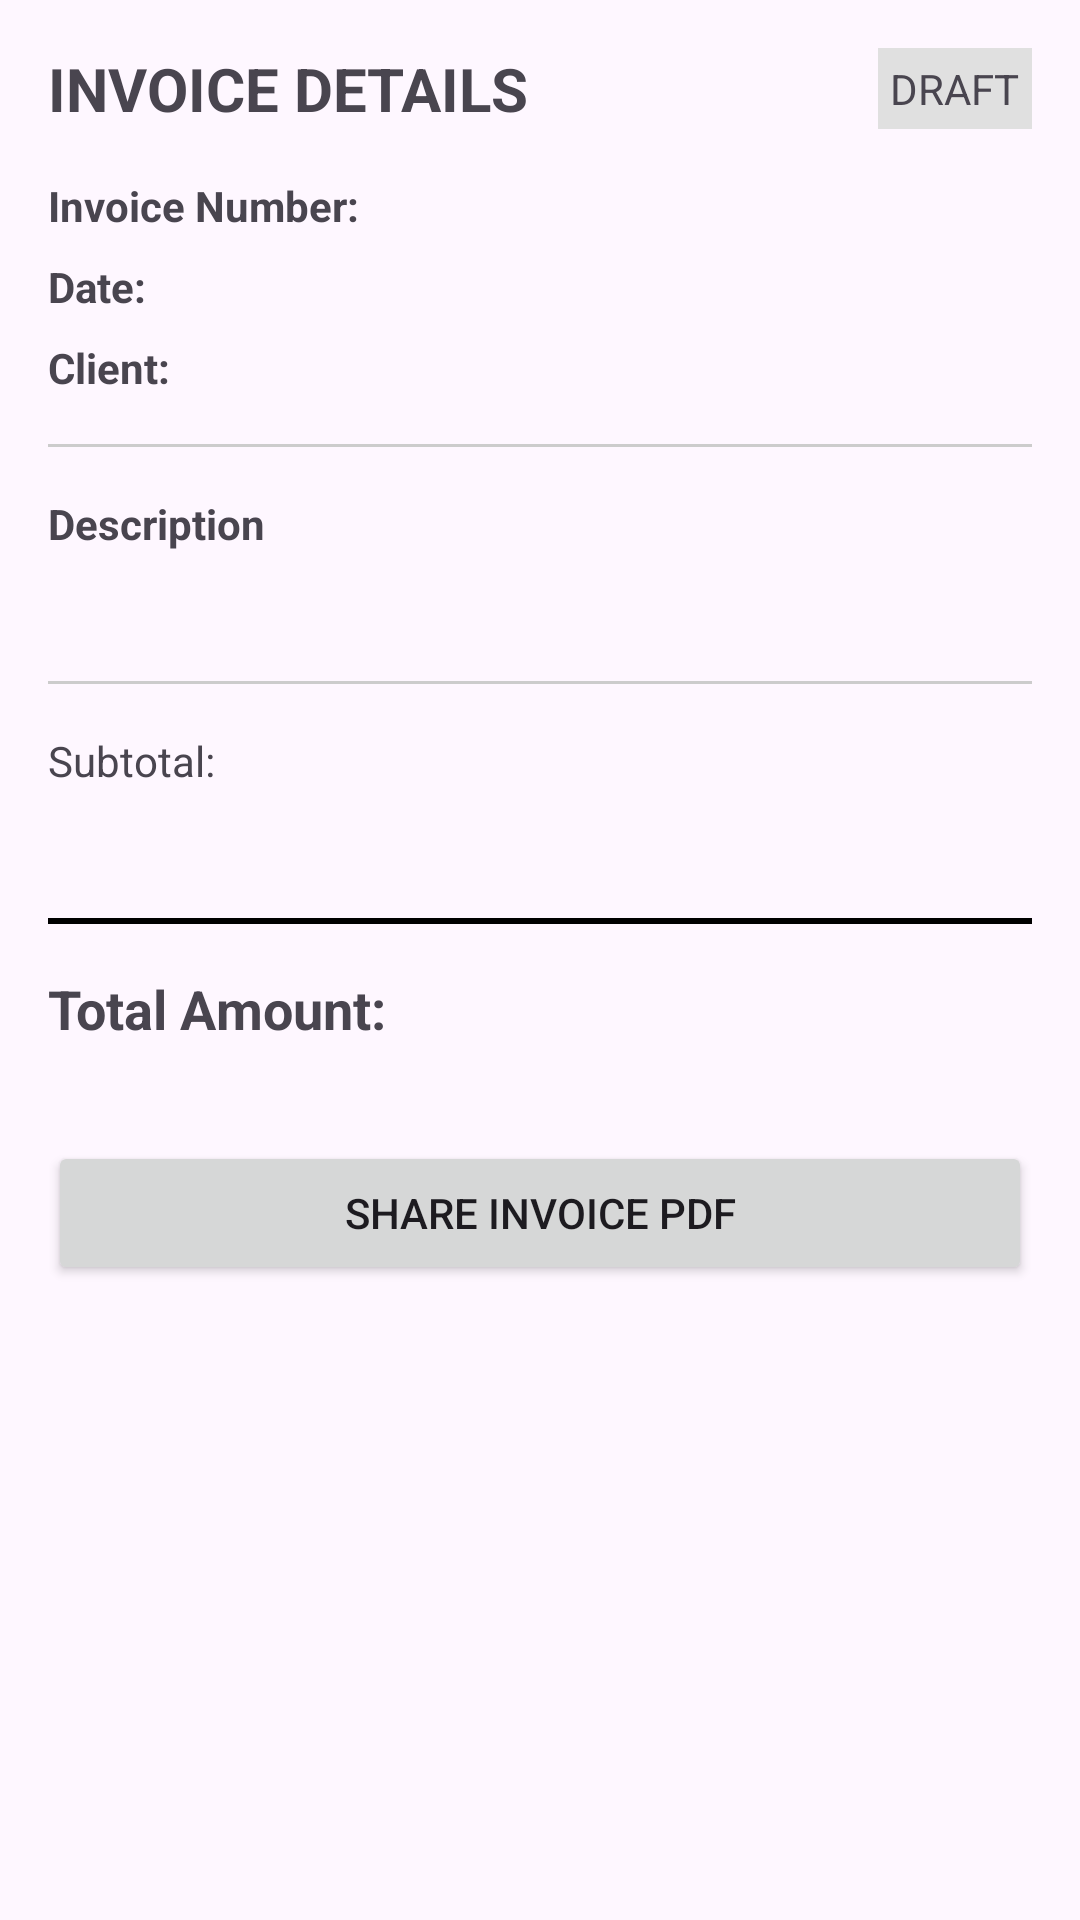

Reconstruct the res/layout file that produces this screen, plus the resources it refers to.
<!-- AndroidManifest.xml: application theme Theme.SitePulse -->
<!-- res/layout/activity_invoice_detail.xml -->
<?xml version="1.0" encoding="utf-8"?>
<ScrollView xmlns:android="http://schemas.android.com/apk/res/android"
    xmlns:app="http://schemas.android.com/apk/res-auto"
    xmlns:tools="http://schemas.android.com/tools"
    android:layout_width="match_parent"
    android:layout_height="match_parent"
    tools:context=".InvoiceDetailActivity">

    <androidx.constraintlayout.widget.ConstraintLayout
        android:layout_width="match_parent"
        android:layout_height="wrap_content"
        android:padding="16dp">

        <TextView
            android:id="@+id/tvInvoiceTitle"
            android:layout_width="wrap_content"
            android:layout_height="wrap_content"
            android:text="INVOICE DETAILS"
            android:textSize="20sp"
            android:textStyle="bold"
            app:layout_constraintStart_toStartOf="parent"
            app:layout_constraintTop_toTopOf="parent" />

        <TextView
            android:id="@+id/tvStatus"
            android:layout_width="wrap_content"
            android:layout_height="wrap_content"
            android:text="DRAFT"
            android:padding="4dp"
            android:background="#E0E0E0"
            app:layout_constraintEnd_toEndOf="parent"
            app:layout_constraintTop_toTopOf="parent" />

        
        <TextView
            android:id="@+id/labelInvoiceNumber"
            android:layout_width="wrap_content"
            android:layout_height="wrap_content"
            android:layout_marginTop="16dp"
            android:text="Invoice Number:"
            android:textStyle="bold"
            app:layout_constraintStart_toStartOf="parent"
            app:layout_constraintTop_toBottomOf="@id/tvInvoiceTitle" />

        <TextView
            android:id="@+id/tvInvoiceNumber"
            android:layout_width="wrap_content"
            android:layout_height="wrap_content"
            android:layout_marginStart="8dp"
            tools:text="INV-001"
            app:layout_constraintStart_toEndOf="@id/labelInvoiceNumber"
            app:layout_constraintTop_toTopOf="@id/labelInvoiceNumber" />

        <TextView
            android:id="@+id/labelDate"
            android:layout_width="wrap_content"
            android:layout_height="wrap_content"
            android:layout_marginTop="8dp"
            android:text="Date:"
            android:textStyle="bold"
            app:layout_constraintStart_toStartOf="parent"
            app:layout_constraintTop_toBottomOf="@id/labelInvoiceNumber" />

        <TextView
            android:id="@+id/tvDate"
            android:layout_width="wrap_content"
            android:layout_height="wrap_content"
            android:layout_marginStart="8dp"
            tools:text="Oct 25, 2023"
            app:layout_constraintStart_toEndOf="@id/labelDate"
            app:layout_constraintTop_toTopOf="@id/labelDate" />

        <TextView
            android:id="@+id/labelClient"
            android:layout_width="wrap_content"
            android:layout_height="wrap_content"
            android:layout_marginTop="8dp"
            android:text="Client:"
            android:textStyle="bold"
            app:layout_constraintStart_toStartOf="parent"
            app:layout_constraintTop_toBottomOf="@id/labelDate" />

        <TextView
            android:id="@+id/tvClientName"
            android:layout_width="wrap_content"
            android:layout_height="wrap_content"
            android:layout_marginStart="8dp"
            tools:text="Acme Corp"
            app:layout_constraintStart_toEndOf="@id/labelClient"
            app:layout_constraintTop_toTopOf="@id/labelClient" />

        <View
            android:id="@+id/divider1"
            android:layout_width="match_parent"
            android:layout_height="1dp"
            android:layout_marginTop="16dp"
            android:background="#CCCCCC"
            app:layout_constraintTop_toBottomOf="@id/labelClient" />

        
        <TextView
            android:id="@+id/labelDescription"
            android:layout_width="wrap_content"
            android:layout_height="wrap_content"
            android:layout_marginTop="16dp"
            android:text="Description"
            android:textStyle="bold"
            app:layout_constraintStart_toStartOf="parent"
            app:layout_constraintTop_toBottomOf="@id/divider1" />

        <TextView
            android:id="@+id/tvDescription"
            android:layout_width="0dp"
            android:layout_height="wrap_content"
            android:layout_marginTop="8dp"
            tools:text="Construction services for Block A"
            app:layout_constraintStart_toStartOf="parent"
            app:layout_constraintEnd_toEndOf="parent"
            app:layout_constraintTop_toBottomOf="@id/labelDescription" />

        <View
            android:id="@+id/divider2"
            android:layout_width="match_parent"
            android:layout_height="1dp"
            android:layout_marginTop="16dp"
            android:background="#CCCCCC"
            app:layout_constraintTop_toBottomOf="@id/tvDescription" />

        
        <TextView
            android:id="@+id/labelSubtotal"
            android:layout_width="wrap_content"
            android:layout_height="wrap_content"
            android:layout_marginTop="16dp"
            android:text="Subtotal:"
            app:layout_constraintStart_toStartOf="parent"
            app:layout_constraintTop_toBottomOf="@id/divider2" />

        <TextView
            android:id="@+id/tvSubtotal"
            android:layout_width="wrap_content"
            android:layout_height="wrap_content"
            tools:text="₹1,00,000.00"
            app:layout_constraintEnd_toEndOf="parent"
            app:layout_constraintTop_toTopOf="@id/labelSubtotal" />

        <TextView
            android:id="@+id/labelGst"
            android:layout_width="wrap_content"
            android:layout_height="wrap_content"
            android:layout_marginTop="8dp"
            tools:text="GST (18%):"
            app:layout_constraintStart_toStartOf="parent"
            app:layout_constraintTop_toBottomOf="@id/labelSubtotal" />

        <TextView
            android:id="@+id/tvGstAmount"
            android:layout_width="wrap_content"
            android:layout_height="wrap_content"
            tools:text="₹18,000.00"
            app:layout_constraintEnd_toEndOf="parent"
            app:layout_constraintTop_toTopOf="@id/labelGst" />

        <View
            android:id="@+id/dividerTotal"
            android:layout_width="match_parent"
            android:layout_height="2dp"
            android:layout_marginTop="16dp"
            android:background="#000000"
            app:layout_constraintTop_toBottomOf="@id/labelGst" />

        <TextView
            android:id="@+id/labelTotal"
            android:layout_width="wrap_content"
            android:layout_height="wrap_content"
            android:layout_marginTop="16dp"
            android:text="Total Amount:"
            android:textStyle="bold"
            android:textSize="18sp"
            app:layout_constraintStart_toStartOf="parent"
            app:layout_constraintTop_toBottomOf="@id/dividerTotal" />

        <TextView
            android:id="@+id/tvTotalAmount"
            android:layout_width="wrap_content"
            android:layout_height="wrap_content"
            android:textStyle="bold"
            android:textSize="18sp"
            tools:text="₹1,18,000.00"
            app:layout_constraintEnd_toEndOf="parent"
            app:layout_constraintTop_toTopOf="@id/labelTotal" />

        <Button
            android:id="@+id/btnSharePdf"
            android:layout_width="match_parent"
            android:layout_height="wrap_content"
            android:layout_marginTop="32dp"
            android:text="Share Invoice PDF"
            app:icon="@android:drawable/ic_menu_share"
            app:layout_constraintTop_toBottomOf="@id/tvTotalAmount" />

    </androidx.constraintlayout.widget.ConstraintLayout>
</ScrollView>
<!-- resources referenced by this layout -->
<resources>
  <style name="Theme.SitePulse" parent="Base.Theme.SitePulse" />
  <style name="Base.Theme.SitePulse" parent="Theme.Material3.DayNight.NoActionBar">
          
          
      </style>
</resources>
